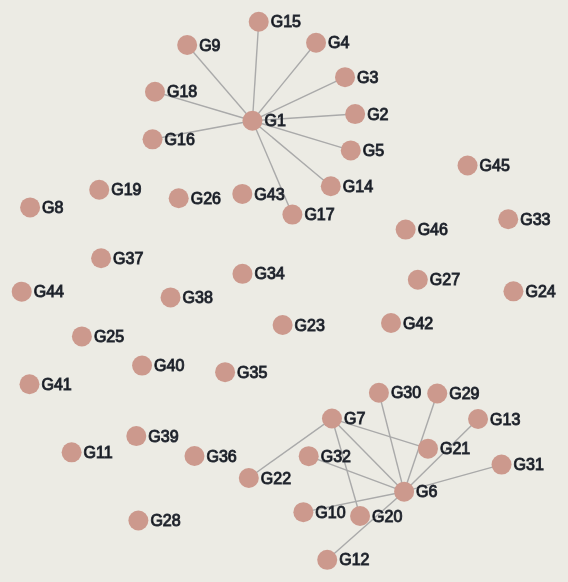
D3 v7 page, settled after 480 driven frames (8 s of simulated time); the page loaded 1 data file(s).


// ── script.js
//  http://bl.ocks.org/jose187/4733747

// Inspiration
//  https://covid.viz.sg/index.html

console.log("Starting");

var width = 960,
    height = 700

var svg = d3.select("body").append("svg")
    .attr("width", width)
    .attr("height", height);

var force = d3.layout.force()
    .gravity(.05)
    .distance(100)
    .charge(-100)
    .size([width, height]);


  // Creates a tooltip for all the charts except for the bubble chart
var tooltip = d3
  .select("body")
  .append("div")
  .attr("class", "tooltip")
  .text("If you can see this, there may be something wrong");

d3.json("cases.json", function(json) {
  force
      .nodes(json.nodes)
      .links(json.links)
      .start();

  var link = svg.selectAll(".link")
      .data(json.links)
    .enter().append("line")
      .attr("class", "link")
    .style("stroke-width", function(d) { 
      return Math.sqrt(d.weight); 
    });

  var node = svg.selectAll(".node")
      .data(json.nodes)
    .enter().append("g")
      .attr("class", "node")
      .call(force.drag);

  node.append("circle")
      .attr("r","10")
      .data(json.nodes)
      .on("mouseover", function (d) {

        d3.select(this).attr("r", 14).style("fill", "#429EA6");

        
        //If the investigation exists state that its being investigated
        if(d.underInvestigation) {

          // if location exists
          if(d.location){
            tooltip.html("Age: "+ d.age + "<br>" +
            "Sex: " + d.sex + "<br>" + 
            "Date: " + d.date + "<br>" + 
            "Location: " + d.location + "<br>" + 
            " This case is being investigated");
          } else {
            tooltip.html("Age: "+ d.age + "<br>" +
            "Sex: " + d.sex + "<br>" + 
            "Date: " + d.date + "<br>" + 
            "Location of transmission is unknown" + "<br>" + 
            " This case is being investigated");
          }

        } // if investigation doesnt exist
        else {
          // if location exists
          if(d.location){
            tooltip.html(
            "Age: "+ d.age + "<br>" +
            "Sex: " + d.sex + "<br>" + 
            "Date: " + d.date + "<br>" + 
            "Location: " + d.location);
            } else {

              tooltip.html(
                "Age: "+ d.age + "<br>" +
                "Sex: " + d.sex + "<br>" + 
                "Date: " + d.date + "<br>" + 
                "Location of transmission is unknown ");
            }
        }
        
        return tooltip.style("visibility", "visible");
       })
       .on("mousemove", function () {
        return tooltip
        .style("top", event.pageY - 5 + "px")
        .style("left", event.pageX + 15 + "px");
       })
       .on("mouseout", function () {
        return tooltip.style("visibility", "hidden");
      });

  node.append("text")
      .attr("dx", 12)
      .attr("dy", ".35em")
      .text(function(d) { return d.id});

  force.on("tick", function() {
    link.attr("x1", function(d) { return d.source.x; })
        .attr("y1", function(d) { return d.source.y; })
        .attr("x2", function(d) { return d.target.x; })
        .attr("y2", function(d) { return d.target.y; });

    node.attr("transform", function(d) { return "translate(" + d.x + "," + d.y + ")"; });
  });
});

### data: cases.json
{
 "nodes": [
  {
   "id": "G1",
   "sex": "Male",
   "age": "27",
   "location": "Assembly Pub and Friction Nightclub",
   "date": "12th August",
   "underInvestigation": true
  },
  {
   "id": "G2",
   "sex": "-",
   "age": "-",
   "location": "Assembly Pub",
   "date": "13th August"
  },
  {
   "id": "G3",
   "sex": "-",
   "age": "-",
   "date": "13th August"
  },
  {
   "id": "G4",
   "sex": "-",
   "age": "-",
   "date": "13th August"
  },
  {
   "id": "G5",
   "sex": "-",
   "age": "-",
   "date": "13th August"
  },
  {
   "id": "G6",
   "sex": "Female",
   "age": "14",
   "location": "Gold Creek High School",
   "date": "14th August"
  },
  {
   "id": "G7",
   "sex": "Female",
   "age": "-",
   "location": "Gold Creek High School",
   "date": "14th August"
  },
  {
   "id": "G8",
   "sex": "Male",
   "age": "20s",
   "date": "15th August"
  },
  "... 38 more items"
 ],
 "links": [
  {
   "source": 0,
   "target": 2,
   "weight": 2
  },
  {
   "source": 0,
   "target": 1,
   "weight": 2
  },
  {
   "source": 0,
   "target": 3,
   "weight": 2
  },
  {
   "source": 0,
   "target": 4,
   "weight": 2
  },
  {
   "source": 0,
   "target": 8,
   "weight": 2
  },
  {
   "source": 0,
   "target": 13,
   "weight": 2
  },
  {
   "source": 0,
   "target": 14,
   "weight": 2
  },
  {
   "source": 0,
   "target": 15,
   "weight": 2
  },
  "... 13 more items"
 ]
}